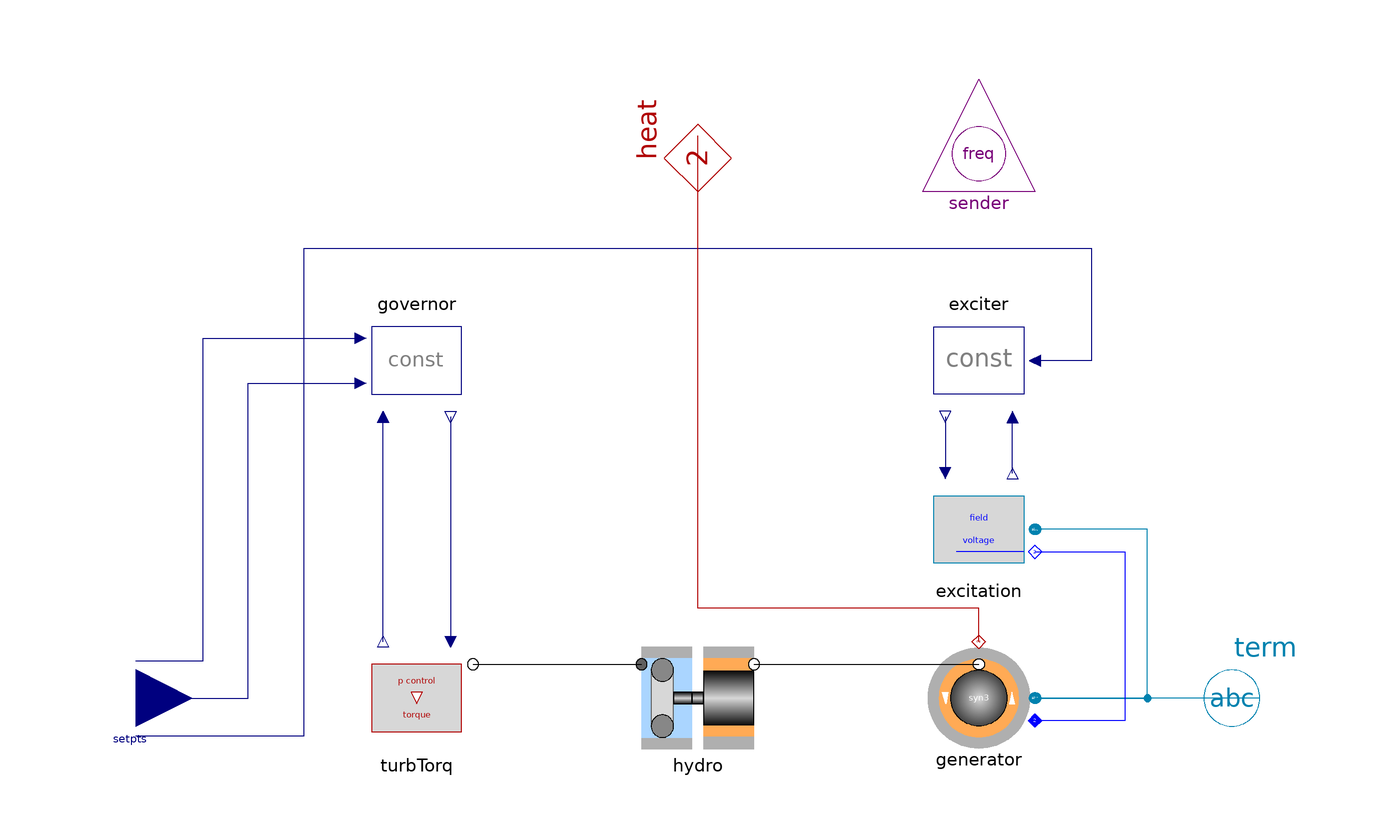

The Modelica model whose source follows is shown above as a component diagram (icons at their Placement, wires along their Line points).

model HydroGenerator "Hydro generator"
    extends Partials.GenBase_el(final H=h);

    replaceable Spot.Mechanics.TurboGroups.PcontrolTorque turbTorq(final
        rpm_nom=hydro.par.rpm_nom, final P_nom={hydro.par.P_nom})
      "torque-model"                 annotation (Placement(transformation(
            extent={{-60,-10},{-40,10}}, rotation=0)));
    replaceable Spot.Mechanics.TurboGroups.HydroTurbine hydro(final w_ini=w_ini)
      "hydro turbine with generator-rotor"
    annotation (Placement(transformation(extent={{-10,-10},{10,10}}, rotation=0)));
  protected
    final parameter Modelica.SIunits.Time h=(hydro.par.J_turb + hydro.par.J_gen)
        *w_nom^2/(2*generator.par.S_nom);


  equation
    assert(abs(2*pi*generator.par.f_nom/(generator.par.pp*
      hydro.par.rpm_nom*Base.Types.rpm2w) - 1) < 1e-3,
      "nominal rpm, frequency and pole-pair number seems to be incompatible");
    connect(turbTorq.blades, hydro.blades)
    annotation (Line(points={{-40,6},{-10,6}}, color={0,0,0}));
    connect(hydro.airgap, generator.airgap)
    annotation (Line(points={{10,6},{50,6}}, color={0,0,0}));
    connect(turbTorq.speed, governor.speed)
                                          annotation (Line(points={{-56,10},{
            -56,50}}, color={0,0,127}));
    connect(governor.power, turbTorq.power)
                                          annotation (Line(points={{-44,50},{
            -44,10}}, color={0,0,127}));
  annotation (defaultComponentName = "hydroGen1",
    Documentation(
            info="<html>
<p>Hydro generator model with governor and exciter.<br>
Hydro turbine and generator-rotor, elastically coupled.</p>
<p>Steady-state initialisation:<br>
If combined with 'Control.Setpoints.Set_w_p_v' or similar, the setpoint values <tt>p_set</tt> and <tt>v_set</tt> are determined at initialisation from initial active power and voltage. The corresponding value for the speed <tt>w_set</tt> is determined by the system frequency <tt>system.f0</tt>.</p>
</html>"), Icon(coordinateSystem(
          preserveAspectRatio=false,
          extent={{-100,-100},{100,100}},
          grid={2,2}), graphics={
          Rectangle(
            extent={{-70,50},{-30,-52}},
            lineColor={95,95,95},
            fillColor={215,215,215},
            fillPattern=FillPattern.Solid),
          Ellipse(
            extent={{-70,70},{-30,30}},
            lineColor={95,95,95},
            fillColor={175,175,175},
            fillPattern=FillPattern.Solid),
          Ellipse(
            extent={{-70,-30},{-30,-70}},
            lineColor={95,95,95},
            fillColor={175,175,175},
            fillPattern=FillPattern.Solid)}));
  end HydroGenerator;